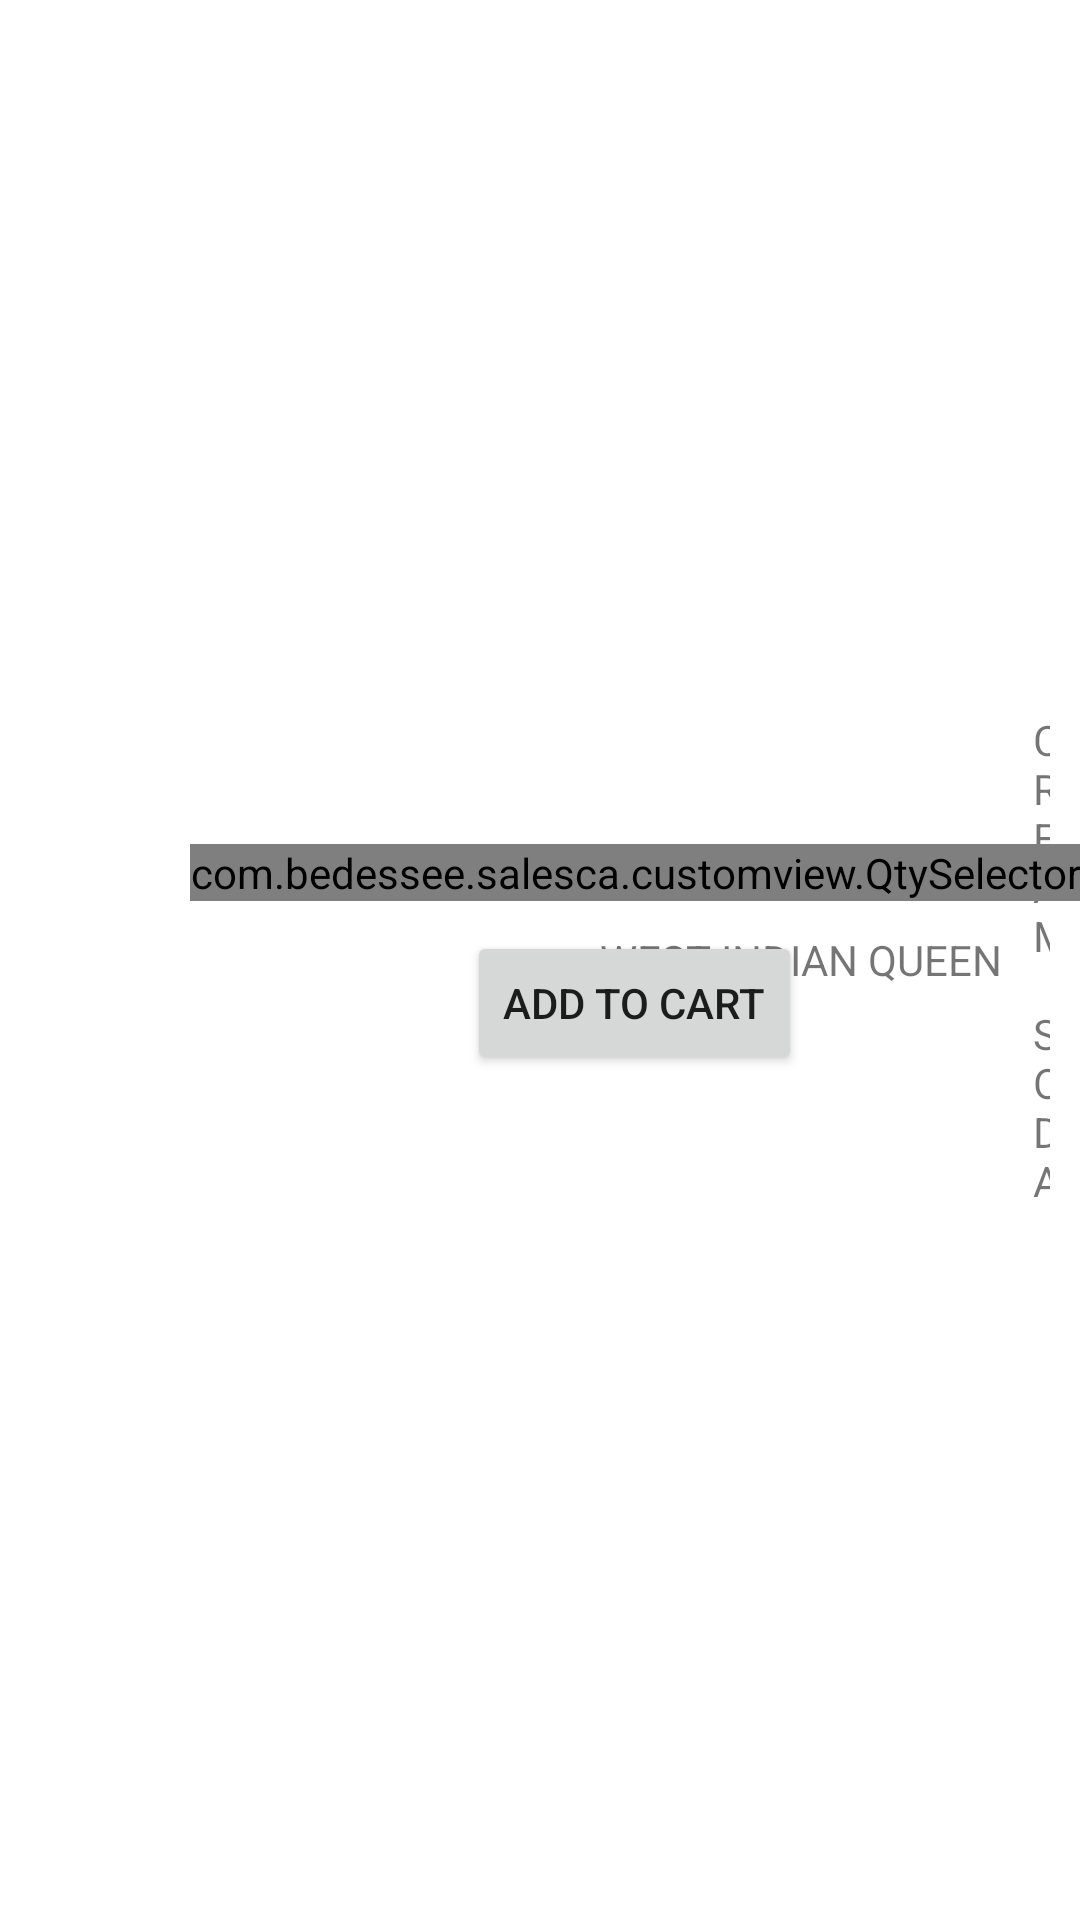

Produce the Android XML layout that renders to this screen, including the resource entries it uses.
<!-- AndroidManifest.xml: application theme MaterialAppTheme -->
<!-- res/layout/product_list_item.xml -->
<?xml version="1.0" encoding="utf-8"?>
<RelativeLayout
    xmlns:android="http://schemas.android.com/apk/res/android"
    android:layout_width="match_parent"
    android:background="#FFF"
    android:layout_height="match_parent"
    android:id="@+id/item_body">

    <ImageView
        android:layout_width="200dp"
        android:layout_height="200dp"
        android:id="@+id/product_image"
        android:layout_alignParentLeft="true"
        android:layout_centerVertical="true"/>

    <TextView
        android:layout_width="wrap_content"
        android:layout_height="wrap_content"
        android:text="WEST INDIAN QUEEN"
        android:id="@+id/textView_brand"
        android:layout_marginEnd="10dp"
        android:layout_centerVertical="true"
        android:layout_toRightOf="@+id/product_image"/>

    <TextView
        android:layout_width="wrap_content"
        android:layout_height="wrap_content"
        android:text="CREAM SODA"
        android:id="@+id/textView_description"
        android:layout_marginEnd="10dp"
        android:layout_centerVertical="true"
        android:layout_toRightOf="@+id/textView_brand"/>

    <TextView
        android:layout_width="wrap_content"
        android:layout_height="wrap_content"
        android:text="12X750 ML"
        android:id="@+id/textView_uom"
        android:layout_marginEnd="10dp"
        android:layout_centerVertical="true"
        android:layout_toRightOf="@+id/textView_description"/>

    <TextView
        android:layout_width="wrap_content"
        android:layout_height="wrap_content"
        android:text="$48.00"
        android:id="@+id/textView_price_field"
        android:layout_marginEnd="10dp"
        android:layout_centerVertical="true"
        android:layout_toRightOf="@+id/textView_uom"/>

    <LinearLayout
        android:layout_width="wrap_content"
        android:layout_height="match_parent"
        android:layout_alignParentRight="true"
        android:layout_centerVertical="true"
        android:orientation="vertical"
        android:gravity="center">


        <com.bedessee.salesca.customview.QtySelector
            android:id="@+id/list_item_qty_selector"
            android:layout_width="wrap_content"
            android:layout_height="wrap_content"
            android:layout_centerVertical="true"
            android:layout_toLeftOf="@+id/btnAddToCart"/>

        <Button
            android:layout_width="wrap_content"
            android:layout_height="wrap_content"
            android:layout_marginTop="10dp"
            android:id="@+id/btnAddToCart"
            android:text="Add to cart" />

        </LinearLayout>

</RelativeLayout>
<!-- resources referenced by this layout -->
<resources>
  <style name="MaterialAppTheme" parent="Theme.MaterialComponents.Light">
          
          <item name="colorPrimary">@color/colorAccent</item>
          <item name="colorPrimaryDark">@color/colorAccentDark</item>
          <item name="colorAccent">@color/colorAccent</item>
          <item name="windowActionBar">false</item>
          <item name="windowNoTitle">true</item>
      </style>
  <color name="colorAccent">#6200EE</color>
  <color name="colorAccentDark">#5403C6</color>
</resources>
